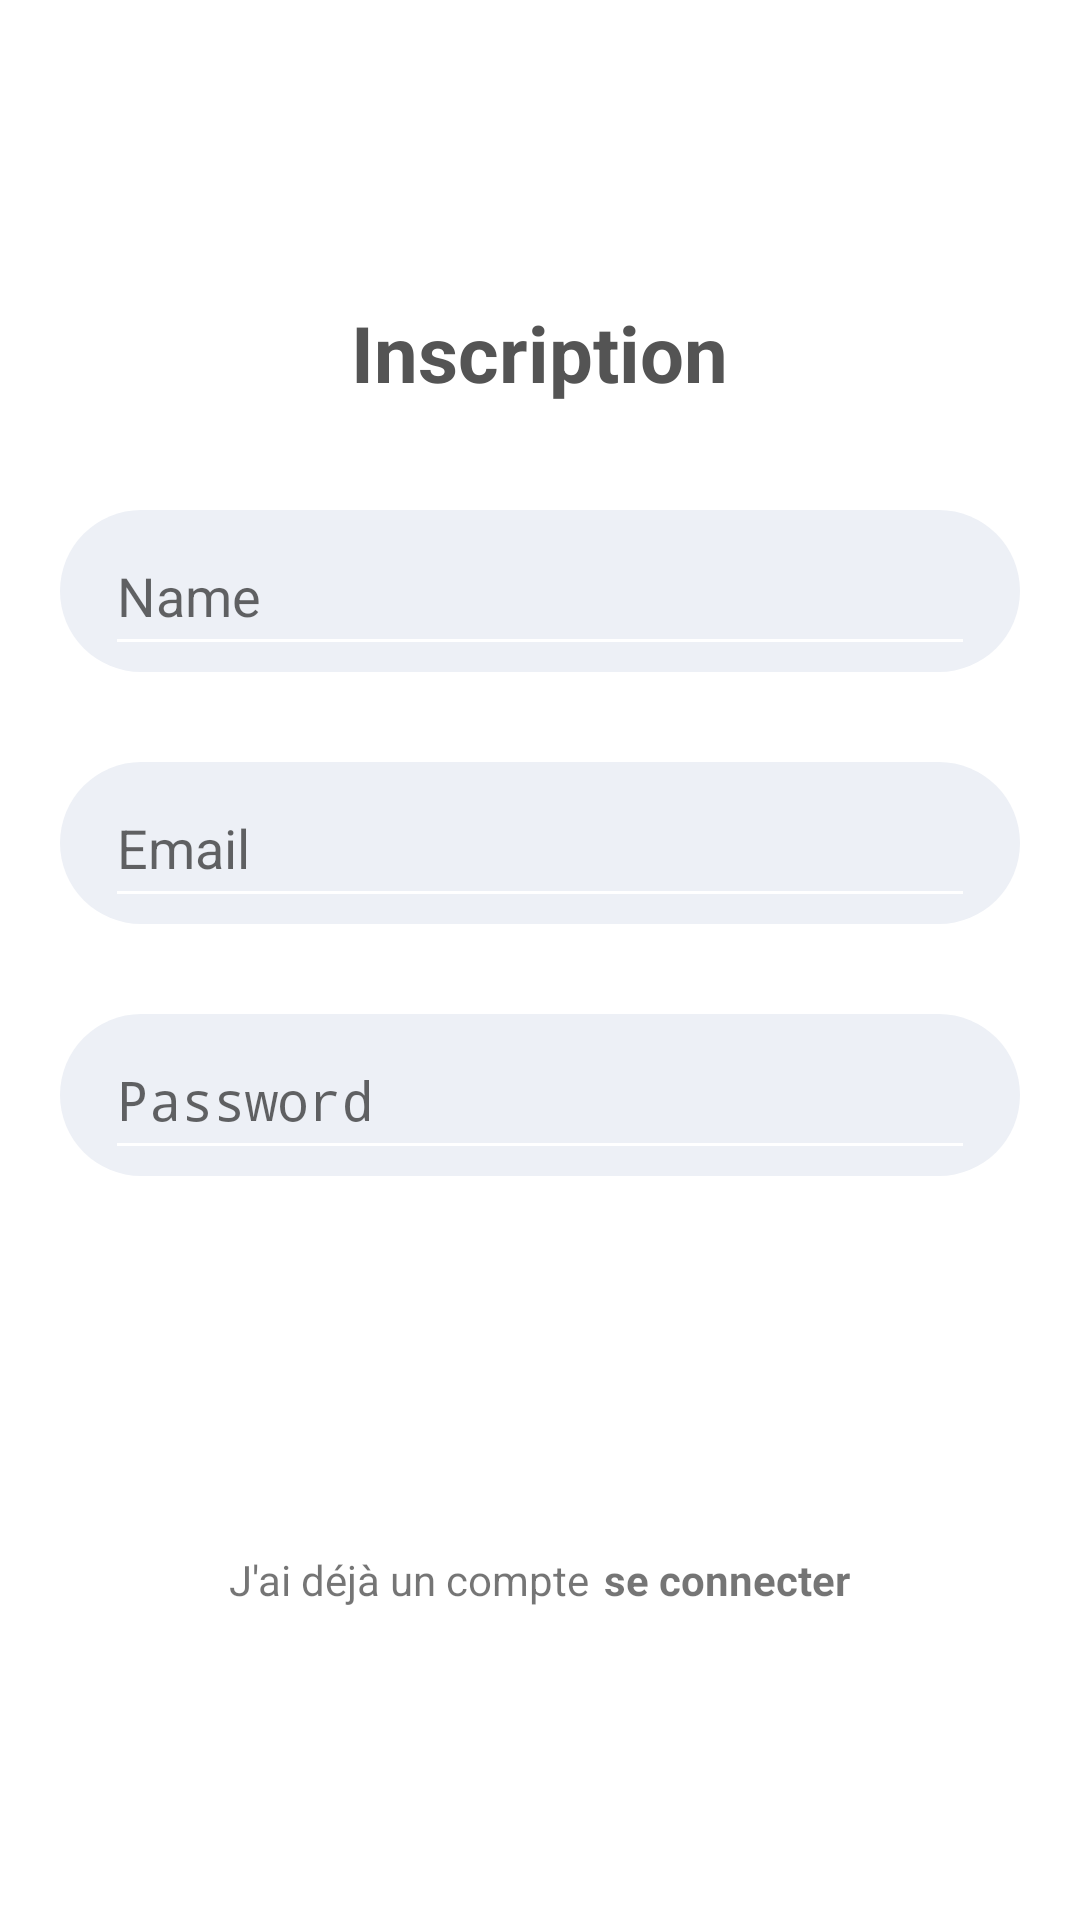

This screen was rendered from an Android layout file. Write that file and the resources it references.
<!-- AndroidManifest.xml: activity theme AppThemeFullScreenImage -->
<!-- res/layout/activity_register.xml -->
<?xml version="1.0" encoding="utf-8"?>
<LinearLayout xmlns:android="http://schemas.android.com/apk/res/android"
    xmlns:app="http://schemas.android.com/apk/res-auto"
    xmlns:tools="http://schemas.android.com/tools"
    android:layout_width="match_parent"
    android:layout_height="match_parent"
    tools:context=".activities.RegisterActivity"
    android:background="@color/white"
    android:orientation="vertical">

    <androidx.appcompat.widget.Toolbar
        android:id="@+id/toolbar"
        android:layout_width="match_parent"
        android:layout_height="50dp"
        android:layout_alignParentTop="true"
        app:popupTheme="@style/AppTheme.AppBarOverlay">

        <LinearLayout
            android:id="@+id/linear_menu"
            android:layout_width="wrap_content"
            android:layout_height="wrap_content"
            android:gravity="center|start|center_horizontal|center_vertical"
            android:orientation="horizontal"
            android:layout_marginStart="@dimen/m15"
            android:visibility="visible">

            <ImageView
                android:id="@+id/ic_btn_retour"
                android:layout_width="@dimen/m25"
                android:layout_height="@dimen/m25"
                android:layout_gravity="start|center_vertical"
                android:gravity="center|start|center_vertical"
                android:src="@drawable/ic_left_arrow" />

        </LinearLayout>

    </androidx.appcompat.widget.Toolbar>


    <LinearLayout
        android:layout_width="match_parent"
        android:layout_height="wrap_content"
        android:layout_marginTop="@dimen/m50"
        android:orientation="vertical">

        <TextView
            android:id="@+id/app_name"
            android:layout_width="wrap_content"
            android:layout_height="wrap_content"
            android:layout_gravity="center"
            android:gravity="center"
            android:text="Inscription"
            android:layout_marginBottom="@dimen/m20"
            android:textColor="@color/grisFonce"
            android:textSize="26sp"
            android:textStyle="bold" />

        <LinearLayout
            android:layout_width="match_parent"
            android:layout_height="wrap_content"
            android:background="@drawable/bg_edittext"
            android:layout_marginHorizontal="@dimen/m20"
            android:layout_marginVertical="@dimen/m15"
            android:paddingVertical="@dimen/m2"
            android:paddingHorizontal="@dimen/m15">
            <EditText
                android:layout_width="match_parent"
                android:layout_height="wrap_content"
                android:hint="Name"
                android:minHeight="@dimen/m50"
                android:id="@+id/txt_name"/>
        </LinearLayout>

        <LinearLayout
            android:layout_width="match_parent"
            android:layout_height="wrap_content"
            android:background="@drawable/bg_edittext"
            android:layout_marginHorizontal="@dimen/m20"
            android:layout_marginVertical="@dimen/m15"
            android:paddingVertical="@dimen/m2"
            android:paddingHorizontal="@dimen/m15">
            <EditText
                android:layout_width="match_parent"
                android:layout_height="wrap_content"
                android:hint="Email"
                android:minHeight="@dimen/m50"
                android:id="@+id/txt_email"/>
        </LinearLayout>

        <LinearLayout
            android:layout_width="match_parent"
            android:layout_height="wrap_content"
            android:background="@drawable/bg_edittext"
            android:layout_marginHorizontal="@dimen/m20"
            android:layout_marginVertical="@dimen/m15"
            android:paddingVertical="@dimen/m2"
            android:paddingHorizontal="@dimen/m15">
            <EditText
                android:layout_width="match_parent"
                android:layout_height="wrap_content"
                android:hint="Password"
                android:minHeight="@dimen/m50"
                android:inputType="textPassword"
                android:id="@+id/txt_password"/>
        </LinearLayout>

        <Button
            android:id="@+id/btn_register"
            android:layout_width="match_parent"
            android:layout_height="wrap_content"
            android:layout_marginEnd="@dimen/m20"
            android:layout_marginStart="@dimen/m20"
            android:layout_marginBottom="@dimen/m5"
            android:layout_marginTop="@dimen/m40"
            android:background="@drawable/btn_rounded"
            android:backgroundTint="@color/colorPrimary"
            android:text="S'inscrire'"
            android:textColor="@color/white" />

        <LinearLayout
            android:layout_width="wrap_content"
            android:layout_height="wrap_content"
            android:layout_marginHorizontal="@dimen/m20"
            android:layout_marginVertical="@dimen/m15"
            android:paddingVertical="@dimen/m2"
            android:orientation="horizontal"
            android:layout_gravity="center"
            android:gravity="center"
            android:id="@+id/to_login"
            android:paddingHorizontal="@dimen/m15">
            <TextView
                android:layout_width="wrap_content"
                android:layout_height="wrap_content"
                android:text="J'ai déjà un compte" />
            <TextView
                android:layout_width="wrap_content"
                android:layout_height="wrap_content"
                android:textStyle="bold"
                android:layout_marginStart="@dimen/m5"
                android:text="se connecter" />
        </LinearLayout>


    </LinearLayout>


</LinearLayout>
<!-- resources referenced by this layout -->
<resources>
  <color name="colorPrimary">#FF1B7FED</color>
  <color name="grisFonce">#545454</color>
  <color name="white">#FFFFFF</color>
  <dimen name="m15">15dp</dimen>
  <dimen name="m2">2dp</dimen>
  <dimen name="m20">20dp</dimen>
  <dimen name="m25">25dp</dimen>
  <dimen name="m40">40dp</dimen>
  <dimen name="m5">5dp</dimen>
  <dimen name="m50">50dp</dimen>
  <!-- drawable bg_edittext (drawable) -->
  <?xml version="1.0" encoding="utf-8"?>
  <shape xmlns:android="http://schemas.android.com/apk/res/android">
      <solid android:color="#edf0f6"/>
      <corners android:radius="50dp"/>
  </shape>
  <style name="AppTheme.AppBarOverlay" parent="Theme.MaterialComponents.Light.Bridge">
          <item name="colorControlNormal">@color/white</item>
      </style>
  <style name="AppThemeFullScreenImage" parent="Theme.Design.Light.NoActionBar">
          <item name="colorPrimary">@color/colorPrimary</item>
          <item name="colorPrimaryDark">@color/colorPrimaryDark</item>
          <item name="colorAccent">@color/colorAccent</item>
          <item name="colorControlNormal">@color/white</item>
          <item name="actionBarTheme">@style/ToolbarStyle</item>
          <item name="android:actionMenuTextColor">@color/grisFonce</item>
      </style>
  <color name="colorPrimaryDark">#2281EA</color>
  <color name="colorAccent">#FF1B7FED</color>
  <style name="ToolbarStyle" parent="Widget.AppCompat.ActionBar">
          <item name="android:textColorPrimary">@color/white</item>
      </style>
</resources>
